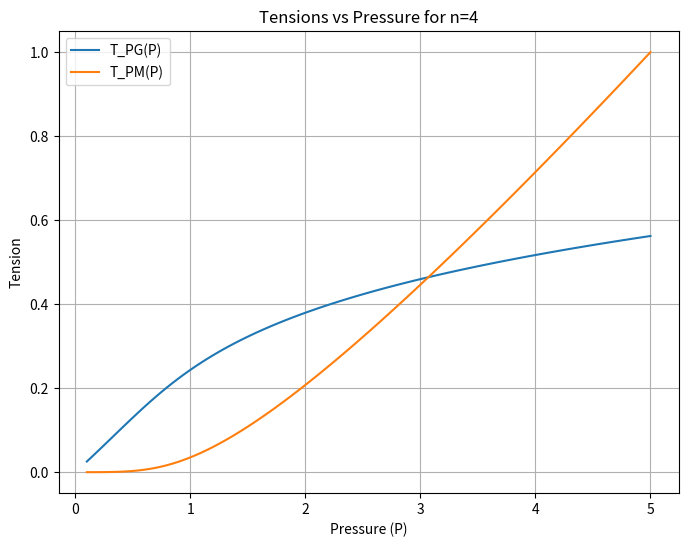

The script that saved this image:
"""
Solves coupled strain-pressure equations with SciPy's fsolve. Plots the
resulting strain and tension curves.
"""

import numpy as np
from scipy.optimize import fsolve
import matplotlib.pyplot as plt

# Given parameters (example values)
K_PG = 1.0
K_PM = 10.0
D_0 = 1
n = 4  # We have chosen n=2 as per discussion

def equation(epsilon, P, K_PG, K_PM, D_0):
    # Equation: K_PG*epsilon + K_PM*epsilon^2 - (P * D0 * sqrt(epsilon+1))/4 = 0
    return K_PG*epsilon + K_PM*(epsilon**n) - (P * D_0 * np.sqrt(epsilon + 1) / 4.0)

# Define a range of pressures:
P_values = np.linspace(0.1, 5.0, 100)  # from P=0.1 to 5.0 (adjust as needed)

epsilon_values = []
T_PG_values = []
T_PM_values = []

# Initial guess for epsilon (starting at low strain)
epsilon_guess = 0.0

for P in P_values:
    # Solve for epsilon:
    epsilon_sol = fsolve(lambda eps: equation(eps, P, K_PG, K_PM, D_0), epsilon_guess)
    epsilon_sol = epsilon_sol[0]
    
    # Update guess for continuity
    epsilon_guess = epsilon_sol
    
    # Calculate tensions:
    T_PG_val = K_PG*epsilon_sol
    T_PM_val = K_PM*(epsilon_sol**n)
    
    epsilon_values.append(epsilon_sol)
    T_PG_values.append(T_PG_val)
    T_PM_values.append(T_PM_val)

# Plot T_PG and T_PM vs P
plt.figure(figsize=(8,6))
plt.plot(P_values, T_PG_values, label='T_PG(P)')
plt.plot(P_values, T_PM_values, label='T_PM(P)')
plt.xlabel('Pressure (P)')
plt.ylabel('Tension')
plt.title('Tensions vs Pressure for n='+str(n))
plt.legend()
plt.grid(True)
plt.show()
